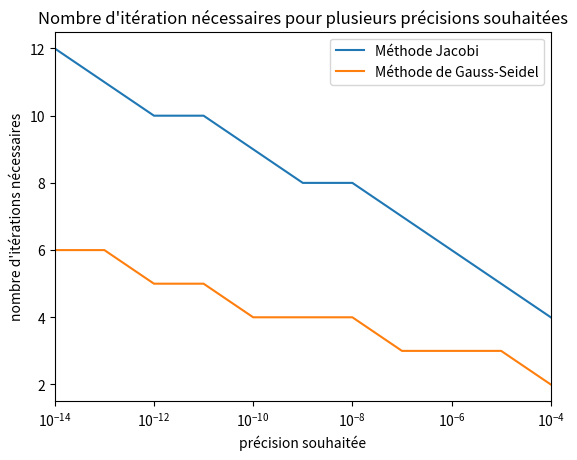
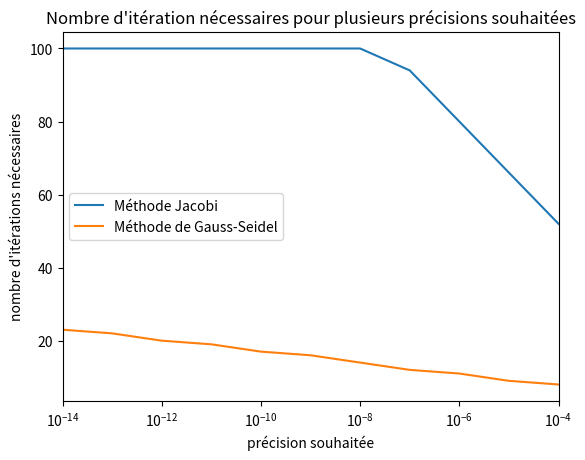

The matplotlib source for these figures, in order: (Note: this script raises an exception after producing the figures.)
#code par Abdelli Nicolas et Gourier Quentin
#AERO 3B & 3E

#----------------------------------------------------------------------------
#-----------IMPORTATIONS---------------------------------------------------
#----------------------------------------------------------------------------

from math import cos
import numpy as np
import matplotlib.pyplot as pp
import time

#----------------------------------------------------------------------------
#-----------DEFINITIONS---------------------------------------------------
#----------------------------------------------------------------------------

def genererA(n):
    A = np.random.random_sample((n, n))
    '''print("\nA=\n", A)'''
    return A

def MIGenerale ( M , N , b , x0 , epsilon , Nitermax ):
    erreur = 1
    x = x0
    compteur = 0
    A = M - N
    while erreur > epsilon and compteur < Nitermax :
        x_new = np.dot(np.linalg.inv(M), np.dot(N,x)) + np.dot(np.linalg.inv(M), b )
        erreur = np.linalg.norm(np.dot(A, x_new)-b)
        x = x_new
        compteur += 1
    return x_new , compteur , erreur

def MIJacobi ( A , b , x0 , epsilon , Nitermax):
    M = np.diag(np.diag(A))
    N = M - A
    '''print("\nDécomposition de Jacobi\n")
    print("M =\n", M)
    print("N =\n", N)'''
    return MIGenerale(M, N, b, x0, epsilon, Nitermax)

def MIGaussSeidel ( A , b , x0 , epsilon , Nitermax):
    M = np.tril(A)
    N = M - A
    '''print("\nDécomposition de Gauss-Seidel\n")
    print("M =\n", M)
    print("N =\n", N)'''
    return MIGenerale(M, N, b, x0, epsilon, Nitermax)

def decompo_Relaxation(A, w):
    D = np.diag(np.diag(A))
    E = D - np.tril(A)
    F = D - E - A
    M = (1/w)*D - E
    N = ((1/w)-1)*D + F #M-A
    return M, N

def MIRelaxation (A , b , w , x0 , epsilon , Nitermax):
    D = np.diag(np.diag(A))
    E = D - np.tril(A)
    F = D - E - A
    M = (1/w)*D - E
    N = ((1/w)-1)*D + F #M-A
    print("\nDécomposition de la relaxation\n")
    print("M =\n", M)
    print("N =\n", N)
    return MIGenerale(M, N, b, x0, epsilon, Nitermax)

def converge(M, N):
    B = np.dot(np.linalg.inv(M), N) #matrice d'itérat
    print(B)
    vp = np.linalg.eigvals(B)
    ray_spec = np.abs(vp).max()
    print(ray_spec)
    return ray_spec

def verif_conv(A, w):
    #par relaxation
    D = np.diag(np.diag(A))
    E = D - np.tril(A)
    F = D - E - A
    B = np.dot(np.linalg.inv(D-w*E), ((1-w)*D+w*F))
    vp = np.linalg.eigvals(B)
    ray_spec = max(np.absolute(vp)) 
    #print(ray_spec)
    return ray_spec
    
def w_etude(A):
    w = np.linspace(0.1, 1.9, 10000)
    liste_vconv = []
    for i in range(len(w)):
        liste_vconv.append(verif_conv(A, w[i]))
    courbe_conv_x(w, liste_vconv)
    

def courbe_iter_w(liste_w, liste_nbiter):
    pp.plot(liste_w, liste_nbiter, label = 'par MI_Relaxation')
    pp.xlim(0, 2)
    pp.xlabel('paramètre w')
    pp.ylabel("nb iter")
    pp.title("nb iter = f(w)")
    pp.legend()
    pp.show()

def courbe_temps_w(liste_w, liste_tps):
    pp.plot(liste_w, liste_tps, label = 'par MI_Relaxation')
    pp.xlim(0, 2)
    pp.xlabel('paramètre w')
    pp.ylabel("temps (s)")
    pp.title("temps = f(w)")
    pp.legend()
    pp.show()
    
def courbe_conv_x(liste_w, liste_vconv):
    pp.plot(liste_w, liste_vconv, label = "rayon de convergence pour w", color = 'g')
    pp.xlim(0.7, 1.5)
    pp.xlabel('w')
    pp.ylabel("rayon de convergence")
    pp.title("rayon de convergence en fonction du paramètre w")
    pp.legend()
    pp.show()

#----------FONCTIONS UTILES-----------------------------------------------------

def gauss(A, B):
    Aaug = np.concatenate((A, B), axis = 1)
    Baug = rg(Aaug)
    compteur = res(Baug)    
    return compteur

def rg(Aaug):
    n,m = np.shape(Aaug) #retourne les lignes et colonnes (la dimension)
    for k in range(0, n-1):
        for i in range(k+1, n):
            gik = Aaug[i, k]/Aaug[k,k]
            Aaug[i, :] = Aaug[i, :] - gik*Aaug[k, :]
    return Aaug

def res(Aaug):
    n, m = np.shape(Aaug)
    X = np.zeros(n)
    compteur = 0
    for i in range(n-1, -1, -1): 
        somme = 0
        for k in range(i,n):
            somme = somme + X[k]*Aaug[i,k]
        X[i] = (Aaug[i, n] - somme) / Aaug[i, i]
        compteur += 1
    return compteur


#----------------------------------------------------------------------------
#-----------PROGRAMME---------------------------------------------------
#----------------------------------------------------------------------------
  

#question 1
#voir la def


A = np.array([[10, 1], [-1, 10]])
b = np.array([1, 2])
x0 = np.zeros(b.shape)
w = 1.5
epsilon = 10**-5
Nitermax = 1000

print("\nx = ", MIJacobi ( A , b , x0 , epsilon , Nitermax))
print("\nx = ", MIGaussSeidel ( A , b , x0 , epsilon , Nitermax), "\n")
print("\nx = ", MIRelaxation ( A , b, w, x0 , epsilon , Nitermax), "\n")


#question 4
w = 1.5
print(MIRelaxation ( A , b , w , x0 , epsilon , Nitermax))


# Partie 2 Expérimentation des méthodes

# question 1
A = np.zeros((100,100))
b = np.zeros((100, 1))
for i in range (0,100):
    for j in range (0,100):
        if i == j :
            A[i,i] = 3
            b[i,0] = cos((i+1)/8)
        else:
            A[i,j] = 1/(12+(3*(i+1)-5*(j+1))**2)

   
b = np.asarray(b).reshape(-1)#remettre b sous forme de vecteur
x0 = np.zeros(b.shape)
Nitermax = 100
liste_epsilon = [10**-4, 10**-5, 10**-6, 10**-7, 10**-8, 10**-9, 10**-10, 10**-11, 10**-12, 10**-13, 10**-14]
liste_nb_iteration_J = []
liste_nb_iteration_GS = []

for i in range(len (liste_epsilon)):
    x, nbiter, err = MIJacobi(A, b, x0, liste_epsilon[i], Nitermax)
    liste_nb_iteration_J.append(nbiter)
    x, nbiter, err = MIGaussSeidel(A, b, x0, liste_epsilon[i], Nitermax)
    liste_nb_iteration_GS.append(nbiter)
print(liste_nb_iteration_J)
print(liste_nb_iteration_GS)

pp.gca().invert_xaxis()
pp.plot(liste_epsilon, liste_nb_iteration_J, label = 'Méthode Jacobi')
pp.plot(liste_epsilon,liste_nb_iteration_GS, label ='Méthode de Gauss-Seidel')
pp.xlim(10**-14 ,10**-4)
pp.xscale('log')
pp.xlabel('précision souhaitée')
pp.ylabel("nombre d'itérations nécessaires")
pp.title("Nombre d'itération nécessaires pour plusieurs précisions souhaitées")
pp.legend()
pp.show()


# question 2 
A = np.zeros((100,100))
b = np.zeros((100,1))
for i in range (0,100):
    for j in range (0,100):
        if i == j:
            A[i, j] = 3
            b[i,0] = cos((i+1)/8)
        else:
            A[i,j] = 1/(1+3*abs((i+1)-(j+1)))
x0 = np.zeros((100,1))
liste_epsilon = [10**-4, 10**-5, 10**-6, 10**-7, 10**-8, 10**-9, 10**-10, 10**-11, 10**-12, 10**-13, 10**-14]
Nitermax = 100
liste_nb_iteration_J = []
liste_nb_iteration_GS = []
for i in range (0, len (liste_epsilon)):
    x , nbiter , err = MIJacobi(A, b, x0, liste_epsilon[i], Nitermax)
    liste_nb_iteration_J.append(nbiter)
    x , nbiter , err = MIGaussSeidel(A, b, x0, liste_epsilon[i], Nitermax)
    liste_nb_iteration_GS.append(nbiter)
pp.plot(liste_epsilon,liste_nb_iteration_J,label = 'Méthode Jacobi')
pp.plot(liste_epsilon,liste_nb_iteration_GS,label ='Méthode de Gauss-Seidel')
pp.xlim(10**-14, 10**-4)
pp.xscale('log')
pp.xlabel('précision souhaitée')
pp.ylabel("nombre d'itérations nécessaires")
pp.title("Nombre d'itération nécessaires pour plusieurs précisions souhaitées")
pp.legend()
pp.show()


#question 3


#----SYSTEME 1-------------------------------------------------
A = np.zeros((n,n)) #SYSTEME 1
b = np.zeros((n, 1))
for i in range (0,n):
    for j in range (0,n):
        if i == j :
            A[i,i] = 3
            b[i,0] = cos((i+1)/8)
        else:
            A[i,j] = 1/(12+(3*(i+1)-5*(j+1))**2)   

b = np.asarray(b).reshape(-1)#remettre b sous forme de vecteur
x0 = np.zeros(b.shape)
epsilon = 10**-5
Nitermax = 100

liste_w = np.linspace(0.1, 1.9, 19)
liste_nbiter = []
liste_tps = []
for i in range(len (liste_w)):
    t0 = time.time()
    x, nbiter, err = MIRelaxation (A , b , liste_w[i] , x0 , epsilon , Nitermax)
    t1 = time.time()
    liste_tps.append(t1-t0)
    liste_nbiter.append(nbiter)
courbe_iter_w(liste_w, liste_nbiter)
courbe_temps_w(liste_w, liste_tps)
w_etude(A)

#----SYSTEME 2-------------------------------------------------
A = np.zeros((n,n)) #SYSTEME 2
b = np.zeros((n, 1))
for i in range (0,n):
    for j in range (0,n):
        if i == j :
            A[i,i] = 3
            b[i,0] = cos((i+1)/8)
        else:
            A[i,j] = 1/(1+3*abs((i+1)-(j+1)))  

b = np.asarray(b).reshape(-1)#remettre b sous forme de vecteur
x0 = np.zeros(b.shape)
epsilon = 10**-5
Nitermax = 100

liste_w = np.linspace(0.1, 1.9, 19)
liste_nbiter = []
liste_tps = []
for i in range(len (liste_w)):
    t0 = time.time()
    x, nbiter, err = MIRelaxation (A , b , liste_w[i] , x0 , epsilon , Nitermax)
    t1 = time.time()
    liste_tps.append(t1-t0)
    liste_nbiter.append(nbiter)
courbe_iter_w(liste_w, liste_nbiter)
courbe_temps_w(liste_w, liste_tps)
w_etude(A)


#ETUDE W OPTIMAL
A = np.array([[2, 1, 0], [1, 2, 1], [0, 1, 2]])
w_etude(A)


#comparaison méthode iteratives / directes
taille = [100]
liste_nb_iteration_J = []
liste_nb_iteration_GS = []
liste_nb_iteration_Gauss = []
epsilon = 10**-13
Nitermax = 1000
for i in range(len(taille)):
    n = taille[i]
    A = np.zeros((n,n))
    b = np.zeros((n,1))
    for i in range(n):
        for j in range(n):
            if i == j:
                A[i, j] = 3
                b[i,0] = cos((i+1)/8)
            else:
                    A[i,j] = 1/(1+3*abs((i+1)-(j+1)))
    x0 = np.zeros((n,1))    
    x , nbiter , err = MIJacobi(A, b, x0, epsilon, Nitermax)
    liste_nb_iteration_J.append(nbiter)
    x , nbiter , err = MIGaussSeidel(A, b, x0, epsilon, Nitermax)
    liste_nb_iteration_GS.append(nbiter)
    nbiter = gauss(A, b)
    liste_nb_iteration_Gauss.append(nbiter)

print("tailles étudiées : ", taille)
print("nombre d'itérations Jacobi ", liste_nb_iteration_J)
print("nombre d'itérations Gauss-Seidel ", liste_nb_iteration_GS)
print("nombre d'itérations Gauss ", liste_nb_iteration_Gauss)

#
#FIN DU PROGRAMME
#
